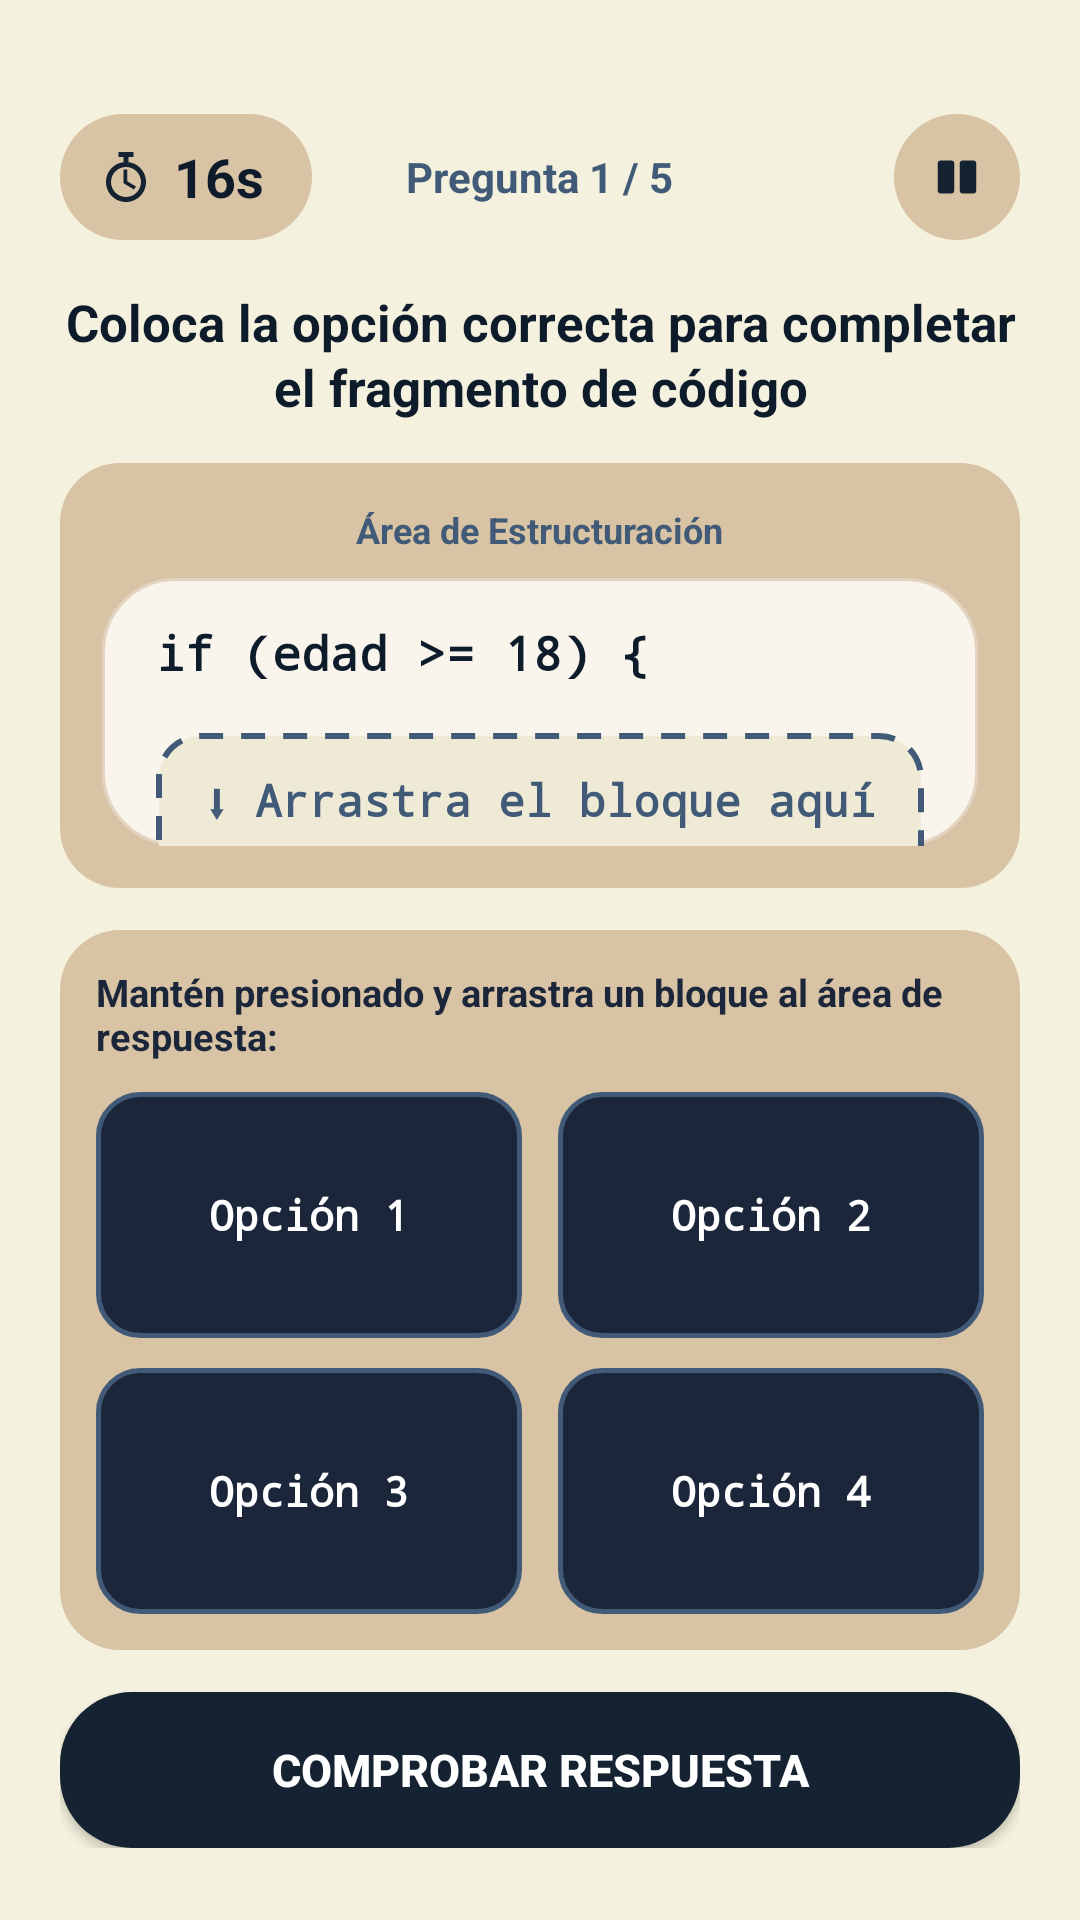

This screen was rendered from an Android layout file. Write that file and the resources it references.
<!-- AndroidManifest.xml: application theme Theme.SoftGames -->
<!-- res/layout/activity_minijuego_bloques.xml -->
<?xml version="1.0" encoding="utf-8"?>
<LinearLayout xmlns:android="http://schemas.android.com/apk/res/android"
    android:id="@+id/rootMinijuegoBloques"
    android:layout_width="match_parent"
    android:layout_height="match_parent"
    android:orientation="vertical"
    android:background="#F4F1DE"
    android:paddingHorizontal="20dp"
    android:paddingTop="38dp"
    android:paddingBottom="24dp">

    
    <RelativeLayout
        android:layout_width="match_parent"
        android:layout_height="wrap_content"
        android:layout_marginBottom="16dp">

        
        <LinearLayout
            android:id="@+id/layoutTemporizador"
            android:layout_width="wrap_content"
            android:layout_height="42dp"
            android:orientation="horizontal"
            android:gravity="center_vertical"
            android:background="@drawable/bg_timer_pill"
            android:paddingStart="12dp"
            android:paddingEnd="16dp"
            android:layout_alignParentStart="true">

            <ImageView
                android:layout_width="20dp"
                android:layout_height="20dp"
                android:src="@drawable/ic_stopwatch"
                android:layout_marginEnd="6dp"
                android:contentDescription="Temporizador" />

            <TextView
                android:id="@+id/tvTemporizador"
                android:layout_width="wrap_content"
                android:layout_height="wrap_content"
                android:text="16s"
                android:textSize="18sp"
                android:textStyle="bold"
                android:textColor="#0D1B2A" />
        </LinearLayout>

        
        <TextView
            android:id="@+id/tvProgresoBloques"
            android:layout_width="wrap_content"
            android:layout_height="wrap_content"
            android:layout_centerInParent="true"
            android:text="Pregunta 1 / 5"
            android:textSize="14sp"
            android:textStyle="bold"
            android:textColor="#415A77" />

        
        <ImageView
            android:id="@+id/btnPausa"
            android:layout_width="42dp"
            android:layout_height="42dp"
            android:src="@drawable/ic_pause"
            android:padding="10dp"
            android:background="@drawable/bg_btn_volver"
            android:contentDescription="Pausa"
            android:layout_alignParentEnd="true"
            android:clickable="true"
            android:focusable="true" />
    </RelativeLayout>

    
    <TextView
        android:id="@+id/tvEnunciadoBloques"
        android:layout_width="match_parent"
        android:layout_height="wrap_content"
        android:text="Coloca la opción correcta para completar el fragmento de código"
        android:textSize="17sp"
        android:textStyle="bold"
        android:textColor="#0D1B2A"
        android:gravity="center"
        android:lineSpacingExtra="2dp"
        android:layout_marginBottom="14dp" />

    
    <LinearLayout
        android:layout_width="match_parent"
        android:layout_height="0dp"
        android:layout_weight="1"
        android:orientation="vertical"
        android:background="@drawable/bg_card_configurar"
        android:padding="14dp"
        android:layout_marginBottom="14dp">

        <TextView
            android:id="@+id/tvSubtituloArea"
            android:layout_width="wrap_content"
            android:layout_height="wrap_content"
            android:text="Área de Estructuración"
            android:textSize="12sp"
            android:textStyle="bold"
            android:textColor="#415A77"
            android:layout_gravity="center_horizontal"
            android:layout_marginBottom="8dp" />

        <ScrollView
            android:layout_width="match_parent"
            android:layout_height="match_parent"
            android:background="@drawable/bg_categoria_pill"
            android:fillViewport="true"
            android:scrollbars="none">

            <LinearLayout
                android:layout_width="match_parent"
                android:layout_height="wrap_content"
                android:orientation="vertical"
                android:gravity="center"
                android:paddingHorizontal="18dp"
                android:paddingVertical="14dp">

                
                <TextView
                    android:id="@+id/tvCodigoAntes"
                    android:layout_width="match_parent"
                    android:layout_height="wrap_content"
                    android:text="if (edad &gt;= 18) {"
                    android:fontFamily="monospace"
                    android:textSize="16sp"
                    android:textStyle="bold"
                    android:textColor="#0D1B2A"
                    android:lineSpacingExtra="4dp"
                    android:layout_marginBottom="10dp" />

                
                <TextView
                    android:id="@+id/zonaRespuestaBloque"
                    android:layout_width="match_parent"
                    android:layout_height="wrap_content"
                    android:minHeight="62dp"
                    android:gravity="center"
                    android:text="⬇ Arrastra el bloque aquí ⬇"
                    android:fontFamily="monospace"
                    android:textSize="15sp"
                    android:textStyle="bold"
                    android:textColor="#415A77"
                    android:background="@drawable/bg_drop_zone_empty"
                    android:paddingHorizontal="14dp"
                    android:paddingVertical="12dp"
                    android:layout_marginVertical="6dp" />

                
                <TextView
                    android:id="@+id/tvCodigoDespues"
                    android:layout_width="match_parent"
                    android:layout_height="wrap_content"
                    android:text="}"
                    android:fontFamily="monospace"
                    android:textSize="16sp"
                    android:textStyle="bold"
                    android:textColor="#0D1B2A"
                    android:lineSpacingExtra="4dp"
                    android:layout_marginTop="10dp" />

            </LinearLayout>
        </ScrollView>
    </LinearLayout>

    
    <LinearLayout
        android:layout_width="match_parent"
        android:layout_height="wrap_content"
        android:orientation="vertical"
        android:background="@drawable/bg_card_configurar"
        android:padding="12dp"
        android:layout_marginBottom="14dp">

        <TextView
            android:layout_width="wrap_content"
            android:layout_height="wrap_content"
            android:text="Mantén presionado y arrastra un bloque al área de respuesta:"
            android:textSize="12.5sp"
            android:textStyle="bold"
            android:textColor="#1B263B"
            android:layout_gravity="center_horizontal"
            android:layout_marginBottom="10dp" />

        
        <LinearLayout
            android:layout_width="match_parent"
            android:layout_height="wrap_content"
            android:orientation="horizontal"
            android:layout_marginBottom="10dp">

            <TextView
                android:id="@+id/bloqueOpcion0"
                android:layout_width="0dp"
                android:layout_height="wrap_content"
                android:minHeight="82dp"
                android:layout_weight="1"
                android:gravity="center"
                android:text="Opción 1"
                android:fontFamily="monospace"
                android:textSize="14sp"
                android:lineSpacingExtra="2dp"
                android:textStyle="bold"
                android:textColor="#FFFFFF"
                android:background="@drawable/bg_bloque_codigo"
                android:paddingHorizontal="10dp"
                android:paddingVertical="12dp"
                android:layout_marginEnd="6dp" />

            <TextView
                android:id="@+id/bloqueOpcion1"
                android:layout_width="0dp"
                android:layout_height="wrap_content"
                android:minHeight="82dp"
                android:layout_weight="1"
                android:gravity="center"
                android:text="Opción 2"
                android:fontFamily="monospace"
                android:textSize="14sp"
                android:lineSpacingExtra="2dp"
                android:textStyle="bold"
                android:textColor="#FFFFFF"
                android:background="@drawable/bg_bloque_codigo"
                android:paddingHorizontal="10dp"
                android:paddingVertical="12dp"
                android:layout_marginStart="6dp" />
        </LinearLayout>

        
        <LinearLayout
            android:layout_width="match_parent"
            android:layout_height="wrap_content"
            android:orientation="horizontal">

            <TextView
                android:id="@+id/bloqueOpcion2"
                android:layout_width="0dp"
                android:layout_height="wrap_content"
                android:minHeight="82dp"
                android:layout_weight="1"
                android:gravity="center"
                android:text="Opción 3"
                android:fontFamily="monospace"
                android:textSize="14sp"
                android:lineSpacingExtra="2dp"
                android:textStyle="bold"
                android:textColor="#FFFFFF"
                android:background="@drawable/bg_bloque_codigo"
                android:paddingHorizontal="10dp"
                android:paddingVertical="12dp"
                android:layout_marginEnd="6dp" />

            <TextView
                android:id="@+id/bloqueOpcion3"
                android:layout_width="0dp"
                android:layout_height="wrap_content"
                android:minHeight="82dp"
                android:layout_weight="1"
                android:gravity="center"
                android:text="Opción 4"
                android:fontFamily="monospace"
                android:textSize="14sp"
                android:lineSpacingExtra="2dp"
                android:textStyle="bold"
                android:textColor="#FFFFFF"
                android:background="@drawable/bg_bloque_codigo"
                android:paddingHorizontal="10dp"
                android:paddingVertical="12dp"
                android:layout_marginStart="6dp" />
        </LinearLayout>
    </LinearLayout>

    
    <androidx.appcompat.widget.AppCompatButton
        android:id="@+id/btnComprobarBloque"
        android:layout_width="match_parent"
        android:layout_height="52dp"
        android:text="COMPROBAR RESPUESTA"
        android:textSize="15sp"
        android:textStyle="bold"
        android:textColor="#FFFFFF"
        android:background="@drawable/bg_btn_continuar" />

</LinearLayout>
<!-- resources referenced by this layout -->
<resources>
  <!-- drawable bg_bloque_codigo (drawable) -->
  <?xml version="1.0" encoding="utf-8"?>
  <shape xmlns:android="http://schemas.android.com/apk/res/android"
      android:shape="rectangle">
      <solid android:color="#1B263B" />
      <stroke
          android:width="1.5dp"
          android:color="#415A77" />
      <corners android:radius="14dp" />
  </shape>
  <!-- drawable bg_btn_continuar (drawable) -->
  <?xml version="1.0" encoding="utf-8"?>
  <shape xmlns:android="http://schemas.android.com/apk/res/android"
      android:shape="rectangle">
      <solid android:color="#142232" />
      <corners android:radius="24dp" />
  </shape>
  <!-- drawable bg_btn_volver (drawable) -->
  <?xml version="1.0" encoding="utf-8"?>
  <shape xmlns:android="http://schemas.android.com/apk/res/android"
      android:shape="oval">
      <solid android:color="#D8C4A5" />
  </shape>
  <!-- drawable bg_card_configurar (drawable) -->
  <?xml version="1.0" encoding="utf-8"?>
  <shape xmlns:android="http://schemas.android.com/apk/res/android"
      android:shape="rectangle">
      <solid android:color="#D8C4A5" />
      <corners android:radius="20dp" />
  </shape>
  <!-- drawable bg_categoria_pill (drawable) -->
  <?xml version="1.0" encoding="utf-8"?>
  <shape xmlns:android="http://schemas.android.com/apk/res/android"
      android:shape="rectangle">
      <solid android:color="#FAF5EC" />
      <corners android:radius="24dp" />
      <stroke
          android:width="1dp"
          android:color="#E2D4C0" />
  </shape>
  <!-- drawable bg_drop_zone_empty (drawable) -->
  <?xml version="1.0" encoding="utf-8"?>
  <shape xmlns:android="http://schemas.android.com/apk/res/android"
      android:shape="rectangle">
      <solid android:color="#EFEAD6" />
      <stroke
          android:width="2dp"
          android:color="#415A77"
          android:dashWidth="8dp"
          android:dashGap="6dp" />
      <corners android:radius="14dp" />
  </shape>
  <!-- drawable bg_timer_pill (drawable) -->
  <?xml version="1.0" encoding="utf-8"?>
  <shape xmlns:android="http://schemas.android.com/apk/res/android"
      android:shape="rectangle">
      <solid android:color="#D8C4A5" />
      <corners android:radius="24dp" />
  </shape>
  <!-- drawable ic_pause (drawable) -->
  <vector xmlns:android="http://schemas.android.com/apk/res/android"
      android:width="24dp"
      android:height="24dp"
      android:viewportWidth="24"
      android:viewportHeight="24">
      
      <path
          android:fillColor="#142232"
          android:pathData="M6,6h4c0.55,0 1,0.45 1,1v10c0,0.55 -0.45,1 -1,1H6c-0.55,0 -1,-0.45 -1,-1V7c0,-0.55 0.45,-1 1,-1z" />
      
      <path
          android:fillColor="#142232"
          android:pathData="M14,6h4c0.55,0 1,0.45 1,1v10c0,0.55 -0.45,1 -1,1h-4c-0.55,0 -1,-0.45 -1,-1V7c0,-0.55 0.45,-1 1,-1z" />
  </vector>
  <style name="Theme.SoftGames" parent="Theme.MaterialComponents.DayNight.DarkActionBar">
          
          <item name="colorPrimary">@color/purple_500</item>
          <item name="colorPrimaryVariant">@color/purple_700</item>
          <item name="colorOnPrimary">@color/white</item>
          
          <item name="colorSecondary">@color/teal_200</item>
          <item name="colorSecondaryVariant">@color/teal_700</item>
          <item name="colorOnSecondary">@color/black</item>
          
          <item name="android:statusBarColor">?attr/colorPrimaryVariant</item>
      </style>
  <!-- not gathered from this repository: default colours our renderer supplied (Android Studio template values) -->
  <color name="purple_500">#FF6200EE</color>
  <color name="purple_700">#FF3700B3</color>
  <color name="teal_200">#FF03DAC5</color>
  <color name="teal_700">#FF018786</color>
  <color name="black">#FF000000</color>
  <color name="white">#FFFFFFFF</color>
</resources>
